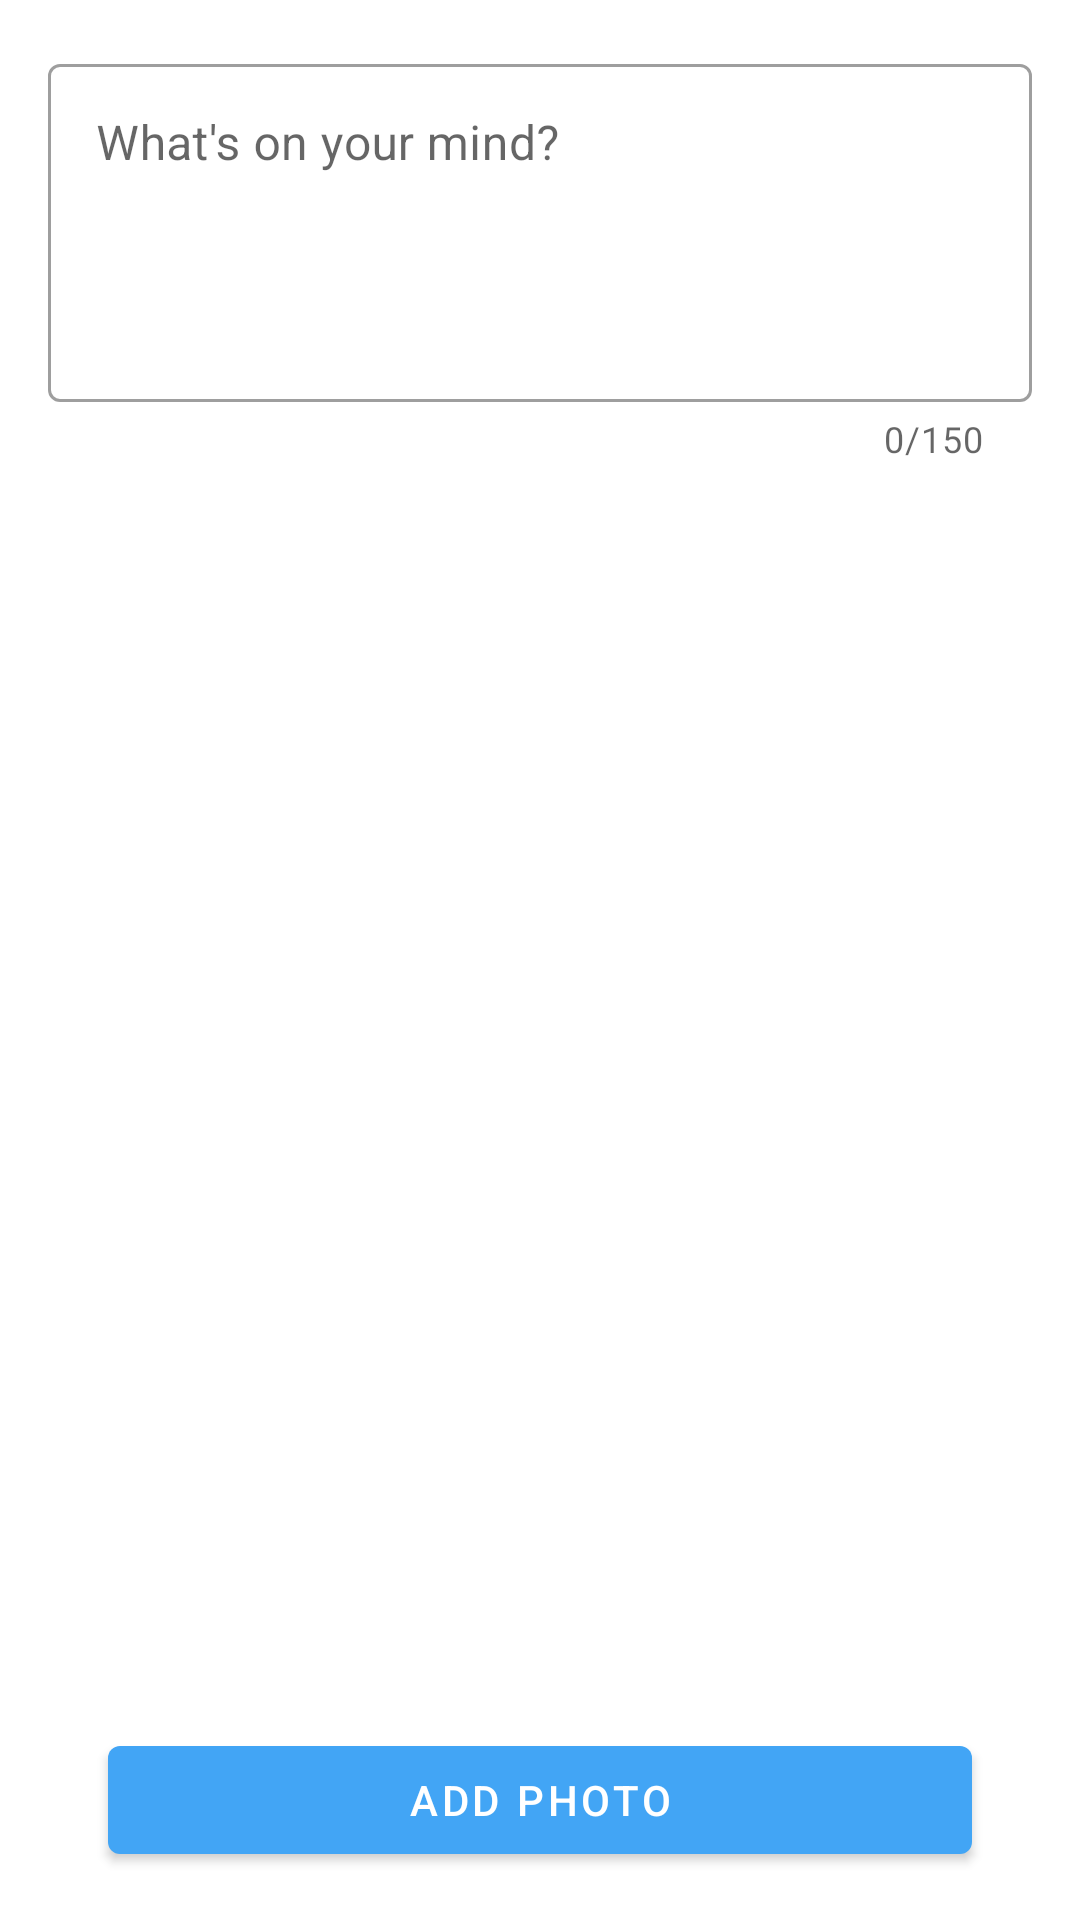

The Android layout XML behind this screen, and the referenced resources:
<!-- AndroidManifest.xml: application theme AppTheme -->
<!-- res/layout/create_post_fragment.xml -->
<?xml version="1.0" encoding="utf-8"?>
<layout xmlns:android="http://schemas.android.com/apk/res/android"
    xmlns:app="http://schemas.android.com/apk/res-auto"
    xmlns:tools="http://schemas.android.com/tools">

    <data>

    </data>

    <androidx.constraintlayout.widget.ConstraintLayout
        android:layout_width="match_parent"
        android:layout_height="match_parent"
        tools:context=".ui.createPost.CreatePostFragment">

        <com.google.android.material.textfield.TextInputLayout
            android:id="@+id/textInputLayout_post_body"
            style="@style/Widget.MaterialComponents.TextInputLayout.OutlinedBox"
            android:layout_width="0dp"
            android:layout_height="wrap_content"
            android:layout_marginStart="@dimen/normal_margin"
            android:layout_marginTop="@dimen/normal_margin"
            android:layout_marginEnd="@dimen/normal_margin"
            app:counterEnabled="true"
            app:counterMaxLength="150"
            app:errorEnabled="true"
            app:layout_constraintEnd_toEndOf="parent"
            app:layout_constraintStart_toStartOf="parent"
            app:layout_constraintTop_toTopOf="parent">

            <com.google.android.material.textfield.TextInputEditText
                android:id="@+id/textInputEditText_post_body"
                android:layout_width="match_parent"
                android:layout_height="match_parent"
                android:gravity="start"
                android:hint="What's on your mind?"
                android:lines="4"
                android:maxLength="150" />

        </com.google.android.material.textfield.TextInputLayout>

        <com.google.android.material.button.MaterialButton
            android:id="@+id/button_add_photo"
            android:layout_width="0dp"
            android:layout_height="wrap_content"
            android:layout_marginBottom="@dimen/normal_margin"
            android:text="Add Photo"
            app:layout_constraintBottom_toBottomOf="parent"
            app:layout_constraintEnd_toEndOf="parent"
            app:layout_constraintStart_toStartOf="parent"
            app:layout_constraintWidth_percent="0.8" />

    </androidx.constraintlayout.widget.ConstraintLayout>
</layout>
<!-- resources referenced by this layout -->
<resources>
  <dimen name="normal_margin">16dp</dimen>
  <style name="AppTheme" parent="Theme.MaterialComponents.Light.NoActionBar">
          
          <item name="colorPrimary">@color/colorPrimary</item>
          <item name="colorPrimaryDark">@color/colorPrimaryDark</item>
          <item name="colorAccent">@color/colorAccent</item>
          <item name="actionMenuTextColor">@android:color/white</item>
          <item name="colorControlNormal">@android:color/white</item>
      </style>
  <color name="colorPrimary">#42a5f5</color>
  <color name="colorPrimaryDark">#0077c2</color>
  <color name="colorAccent">#03A9F4</color>
</resources>
